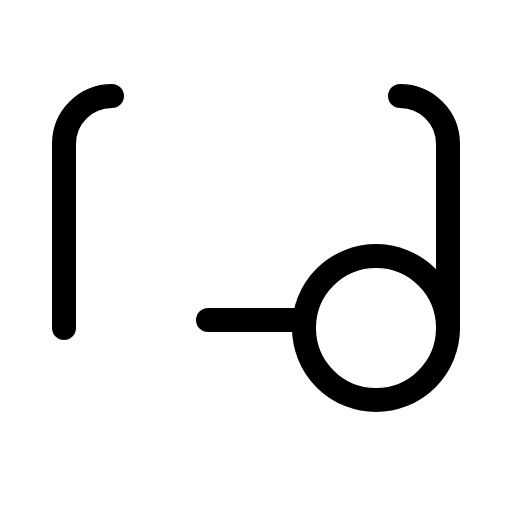
t = 0.00 s
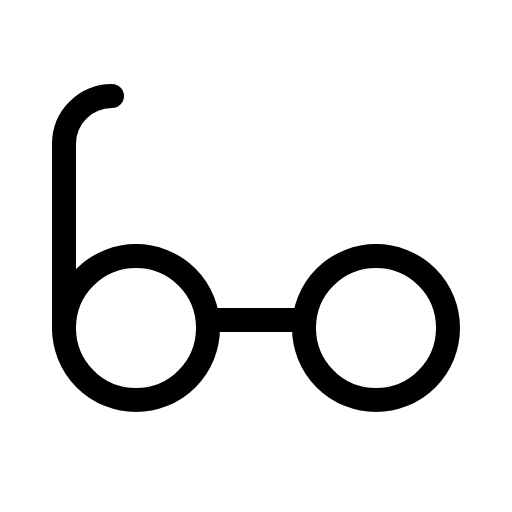
t = 1.20 s
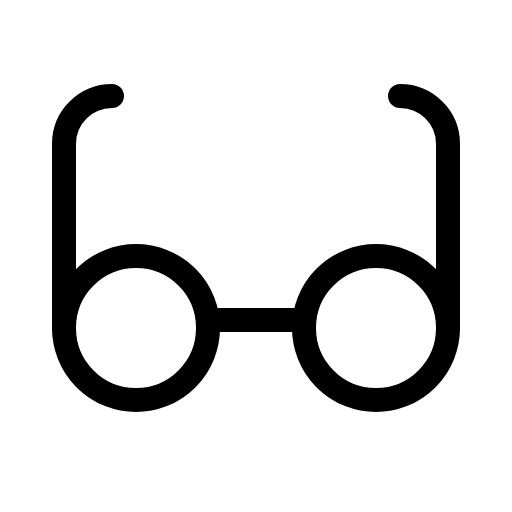
t = 1.58 s
t = 1.95 s: frame unchanged from t = 1.58 s, image omitted
t = 2.33 s: frame unchanged from t = 1.58 s, image omitted

The animated SVG that drew these frames (rendered in a browser with its animation timeline set to each time). Animation: 1 CSS @keyframes rule; one cycle of 2.70 s, repeats indefinitely.

<svg xmlns="http://www.w3.org/2000/svg" viewBox="0 0 256 256">
  <style>
    .draw-line {
      stroke-dasharray: 2000;
      stroke-dashoffset: 0;
    }
    svg:hover .draw-line {
      animation: phosphor-draw-in 1.5s ease-in-out infinite;
    }
    @keyframes phosphor-draw-in {
      0%   { stroke-dashoffset: 2000; }
      100% { stroke-dashoffset: 0; }
    }
  </style><rect width="256" height="256" fill="none"/><circle cx="68" cy="164" r="36" fill="none" stroke="currentColor" stroke-linecap="round" stroke-linejoin="round" stroke-width="12" class="draw-line" pathLength="1" style="animation-delay: 0s"/><circle cx="188" cy="164" r="36" fill="none" stroke="currentColor" stroke-linecap="round" stroke-linejoin="round" stroke-width="12" class="draw-line" pathLength="1" style="animation-delay: 0.3s"/><line x1="104" y1="160" x2="152" y2="160" fill="none" stroke="currentColor" stroke-linecap="round" stroke-linejoin="round" stroke-width="12" class="draw-line" pathLength="1" style="animation-delay: 0.6s"/><path d="M32,164V72A24,24,0,0,1,56,48" fill="none" stroke="currentColor" stroke-linecap="round" stroke-linejoin="round" stroke-width="12" class="draw-line" pathLength="1" style="animation-delay: 0.9s"/><path d="M200,48a24,24,0,0,1,24,24v92" fill="none" stroke="currentColor" stroke-linecap="round" stroke-linejoin="round" stroke-width="12" class="draw-line" pathLength="1" style="animation-delay: 1.2s"/></svg>
